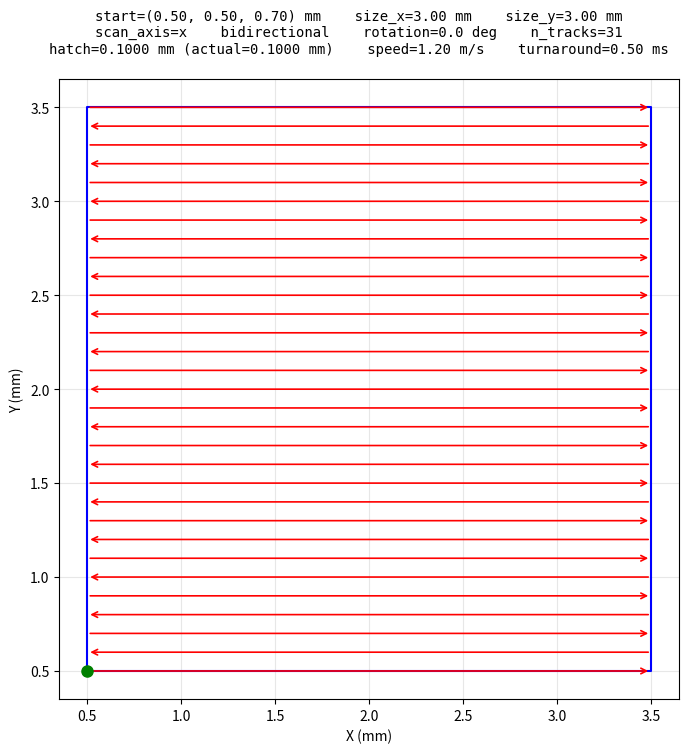

Here is the Python script that generated this plot:
"""
Toolpath Generator for Rectangle Fill
Generates laser scan toolpath filling a rectangular region in X-Y.
Output format matches .crs files.

Two usage modes (all coordinates in meters, time in seconds):

  Usage 1 — Start corner (default):
    python3 toolpath_generator_rectangle.py \
      --start_x 0.0005 --start_y 0.0005 --start_z 0.0006975 \
      --size_x 0.003 --size_y 0.003 ...

  Usage 2 — Center of rectangle:
    python3 toolpath_generator_rectangle.py \
      --center_x 0.002 --center_y 0.002 --center_z 0.0006975 \
      --size_x 0.003 --size_y 0.003 ...

  If --center_x/--center_y are provided, start_x/start_y are computed as:
    start_x = center_x - size_x / 2
    start_y = center_y - size_y / 2
  --center_z sets start_z directly (Z is constant throughout the toolpath).

Input parameters:
  --start_x         X coordinate of rectangle starting corner (m) [default: 0.0005]
  --start_y         Y coordinate of rectangle starting corner (m) [default: 0.0005]
  --start_z         Z coordinate (constant layer height) (m) [default: 0.0007]
  --center_x        X coordinate of rectangle center (m) [overrides start_x]
  --center_y        Y coordinate of rectangle center (m) [overrides start_y]
  --center_z        Z coordinate (constant layer height) (m) [overrides start_z]
  --size_x          Rectangle extent in X direction (m) [default: 0.003]
  --size_y          Rectangle extent in Y direction (m) [default: 0.003]
  --scan_axis       Scan along "x" or "y" [default: x]
  --bidirectional   Alternating scan direction (default)
  --unidirectional  Same scan direction every track
  --hatch_spacing   Nominal hatch spacing (m), adjusted to fit rectangle exactly [default: 0.0001]
  --scan_speed      Laser scan speed (m/s) [default: 1.2]
  --turnaround_time Time with laser off between tracks (s) [default: 0.0005]
  --rotation_angle  CCW rotation of rectangle about its center (degrees) [default: 0]
  --output          Output .crs filename [default: toolpath.crs]
  --domain_x        Domain size in X for plot axis limits (m) [default: auto]
  --domain_y        Domain size in Y for plot axis limits (m) [default: auto]
  --test            Run all built-in test cases
"""

import numpy as np
import matplotlib.pyplot as plt
import matplotlib.patches as mpatches
import os
import argparse


def rotate_point(x, y, cx, cy, angle_deg):
    """Rotate (x, y) CCW by angle_deg about (cx, cy)."""
    angle_rad = np.radians(angle_deg)
    cos_a, sin_a = np.cos(angle_rad), np.sin(angle_rad)
    dx, dy = x - cx, y - cy
    return cx + dx * cos_a - dy * sin_a, cy + dx * sin_a + dy * cos_a


def rotate_points(xs, ys, cx, cy, angle_deg):
    """Rotate arrays of points CCW by angle_deg about (cx, cy)."""
    angle_rad = np.radians(angle_deg)
    cos_a, sin_a = np.cos(angle_rad), np.sin(angle_rad)
    dx, dy = xs - cx, ys - cy
    return cx + dx * cos_a - dy * sin_a, cy + dx * sin_a + dy * cos_a


def get_rotated_corners(start_x, start_y, size_x, size_y, cx, cy, angle_deg):
    """Get the 4 corners of the rotated rectangle, ordered as a polygon."""
    corners_x = np.array([start_x, start_x + size_x, start_x + size_x, start_x])
    corners_y = np.array([start_y, start_y, start_y + size_y, start_y + size_y])
    rx, ry = rotate_points(corners_x, corners_y, cx, cy, angle_deg)
    return rx, ry


def line_segment_intersect_horizontal(y_val, x1, y1, x2, y2):
    """Find x where horizontal line y=y_val intersects segment (x1,y1)-(x2,y2).
    Returns None if no intersection."""
    if abs(y2 - y1) < 1e-15:
        return None  # parallel
    t = (y_val - y1) / (y2 - y1)
    if -1e-10 <= t <= 1.0 + 1e-10:
        return x1 + t * (x2 - x1)
    return None


def line_segment_intersect_vertical(x_val, x1, y1, x2, y2):
    """Find y where vertical line x=x_val intersects segment (x1,y1)-(x2,y2).
    Returns None if no intersection."""
    if abs(x2 - x1) < 1e-15:
        return None  # parallel
    t = (x_val - x1) / (x2 - x1)
    if -1e-10 <= t <= 1.0 + 1e-10:
        return y1 + t * (y2 - y1)
    return None


def scan_line_intersections(corners_x, corners_y, scan_axis, scan_coord):
    """Find intersection points of an axis-aligned scan line with the rotated rectangle.

    For scan_axis='x': horizontal line at y=scan_coord, returns list of x values.
    For scan_axis='y': vertical line at x=scan_coord, returns list of y values.
    """
    n = len(corners_x)
    intersections = []
    for i in range(n):
        j = (i + 1) % n
        if scan_axis == "x":
            result = line_segment_intersect_horizontal(
                scan_coord, corners_x[i], corners_y[i], corners_x[j], corners_y[j]
            )
        else:
            result = line_segment_intersect_vertical(
                scan_coord, corners_x[i], corners_y[i], corners_x[j], corners_y[j]
            )
        if result is not None:
            intersections.append(result)
    # Remove near-duplicates (can happen at corners)
    if len(intersections) > 1:
        intersections.sort()
        unique = [intersections[0]]
        for v in intersections[1:]:
            if abs(v - unique[-1]) > 1e-12:
                unique.append(v)
        intersections = unique
    return intersections


def generate_toolpath(
    start_x, start_y, start_z,
    size_x, size_y,
    scan_axis="x",
    bidirectional=True,
    hatch_spacing=0.0001,
    scan_speed=1.0,
    turnaround_time=0.0005,
    output_filename="toolpath.crs",
    rotation_angle=0.0,
    domain_x=None,
    domain_y=None,
):
    """Generate a laser scan toolpath filling a rectangular region."""

    # Rectangle center (before rotation)
    cx = start_x + size_x / 2.0
    cy = start_y + size_y / 2.0

    # Get rotated corners
    corners_x, corners_y = get_rotated_corners(
        start_x, start_y, size_x, size_y, cx, cy, rotation_angle
    )

    # Determine perpendicular extent
    if scan_axis == "x":
        perp_min = np.min(corners_y)
        perp_max = np.max(corners_y)
    else:
        perp_min = np.min(corners_x)
        perp_max = np.max(corners_x)

    perp_extent = perp_max - perp_min

    # Compute adjusted hatch spacing
    n_tracks = max(round(perp_extent / hatch_spacing) + 1, 2)
    actual_hatch = perp_extent / (n_tracks - 1)

    # Starting point: bottommost vertex (x-scan) or leftmost vertex (y-scan)
    if scan_axis == "x":
        start_idx = np.argmin(corners_y)
        rot_start_x, rot_start_y = corners_x[start_idx], corners_y[start_idx]
    else:
        start_idx = np.argmin(corners_x)
        rot_start_x, rot_start_y = corners_x[start_idx], corners_y[start_idx]

    # Scan order: always start from perp_min (bottom for x-scan, left for y-scan)
    perp_positions = [perp_min + i * actual_hatch for i in range(n_tracks)]

    # Build waypoints
    waypoints = []  # (time, x, y, z, laser)
    time = 0.0

    # Line 1: all zeros (sentinel)
    waypoints.append((0.0, 0.0, 0.0, 0.0, 0))

    forward = True  # track scan direction for bidirectional
    first_track = True

    for i, perp_pos in enumerate(perp_positions):
        # Find intersections of this scan line with the rotated rectangle
        intersections = scan_line_intersections(corners_x, corners_y, scan_axis, perp_pos)

        if len(intersections) < 2:
            continue  # skip degenerate lines (at tips)

        scan_start = intersections[0]
        scan_end = intersections[-1]

        # Determine scan direction
        if bidirectional:
            if not forward:
                scan_start, scan_end = scan_end, scan_start
            forward = not forward
        # For unidirectional, always scan from scan_start to scan_end (low to high)

        # Compute track length and duration
        track_length = abs(scan_end - scan_start)
        if track_length < 1e-15:
            continue
        track_time = track_length / scan_speed

        # Track start/end coordinates
        if scan_axis == "x":
            track_start_x, track_start_y = scan_start, perp_pos
            track_end_x, track_end_y = scan_end, perp_pos
        else:
            track_start_x, track_start_y = perp_pos, scan_start
            track_end_x, track_end_y = perp_pos, scan_end

        if first_track:
            # Line 2: starting position at time=0, laser=0
            waypoints.append((0.0, track_start_x, track_start_y, start_z, 0))
            first_track = False
        else:
            # Turnaround: move to track start (laser off)
            time += turnaround_time
            waypoints.append((time, track_start_x, track_start_y, start_z, 0))

        # Track end (laser on)
        time += track_time
        waypoints.append((time, track_end_x, track_end_y, start_z, 1))

    # Final dwell (laser off)
    time += turnaround_time
    waypoints.append((time, waypoints[-1][1], waypoints[-1][2], start_z, 0))

    # Write .crs file
    output_dir = os.path.dirname(output_filename)
    if output_dir and not os.path.exists(output_dir):
        os.makedirs(output_dir)

    with open(output_filename, "w") as f:
        for wp in waypoints:
            f.write(
                f"  {wp[0]:14.8f}  {wp[1]:14.8f}  {wp[2]:14.8f}  {wp[3]:14.8f} {wp[4]} \n"
            )

    print(f"Written {output_filename}: {len(waypoints)} waypoints, {n_tracks} tracks, "
          f"actual hatch spacing = {actual_hatch*1e3:.4f} mm")

    # Starting point for visualization = line 2 (first track start)
    plot_start_x = waypoints[1][1]
    plot_start_y = waypoints[1][2]

    # Generate visualization
    plot_toolpath(
        waypoints, corners_x, corners_y,
        plot_start_x, plot_start_y,
        start_x, start_y, start_z,
        size_x, size_y, scan_axis, bidirectional,
        hatch_spacing, actual_hatch, scan_speed,
        turnaround_time, rotation_angle, n_tracks,
        output_filename, domain_x, domain_y,
    )

    return waypoints, corners_x, corners_y


def plot_toolpath(
    waypoints, corners_x, corners_y,
    rot_start_x, rot_start_y,
    start_x, start_y, start_z,
    size_x, size_y, scan_axis, bidirectional,
    hatch_spacing, actual_hatch, scan_speed,
    turnaround_time, rotation_angle, n_tracks,
    output_filename, domain_x=None, domain_y=None,
):
    """Plot the toolpath as arrows with rectangle outline."""
    fig, ax = plt.subplots(1, 1, figsize=(8, 8))

    # Draw rotated rectangle outline
    poly_x = list(corners_x) + [corners_x[0]]
    poly_y = list(corners_y) + [corners_y[0]]
    ax.plot(
        [v * 1e3 for v in poly_x],
        [v * 1e3 for v in poly_y],
        "b-", linewidth=1.5,
    )

    # Draw scan tracks as arrows
    i = 0
    while i < len(waypoints) - 1:
        if waypoints[i + 1][4] == 1:
            x0, y0 = waypoints[i][1] * 1e3, waypoints[i][2] * 1e3
            x1, y1 = waypoints[i + 1][1] * 1e3, waypoints[i + 1][2] * 1e3
            ax.annotate(
                "", xy=(x1, y1), xytext=(x0, y0),
                arrowprops=dict(arrowstyle="->", color="red", lw=1.2),
            )
        i += 1

    # Mark starting point (green dot only)
    ax.plot(rot_start_x * 1e3, rot_start_y * 1e3, "go", markersize=8, zorder=5)

    # Axis labels
    ax.set_xlabel("X (mm)")
    ax.set_ylabel("Y (mm)")
    ax.set_aspect("equal")
    ax.grid(True, alpha=0.3)

    # Set axis limits to domain size if provided
    if domain_x is not None:
        ax.set_xlim(0, domain_x * 1e3)
    if domain_y is not None:
        ax.set_ylim(0, domain_y * 1e3)

    # Parameter text block at the top (3 lines)
    bidir_str = "bidirectional" if bidirectional else "unidirectional"
    param_text = (
        f"start=({start_x*1e3:.2f}, {start_y*1e3:.2f}, {start_z*1e3:.2f}) mm    "
        f"size_x={size_x*1e3:.2f} mm    size_y={size_y*1e3:.2f} mm\n"
        f"scan_axis={scan_axis}    {bidir_str}    "
        f"rotation={rotation_angle:.1f} deg    n_tracks={n_tracks}\n"
        f"hatch={hatch_spacing*1e3:.4f} mm (actual={actual_hatch*1e3:.4f} mm)    "
        f"speed={scan_speed:.2f} m/s    turnaround={turnaround_time*1e3:.2f} ms"
    )
    # Compute layout: equal spacing between text bottom and plot top as between
    # text top and figure top. 3 lines of text at fontsize 10 ~ 0.06 of fig height.
    text_height = 0.06
    margin = 0.02  # gap above text and between text and plot
    top = 1.0 - margin - text_height - margin  # axes top position
    fig.subplots_adjust(top=top)
    fig.suptitle(param_text, fontsize=10, family="monospace",
                 y=1.0 - margin, va="top")

    # Save
    png_filename = os.path.splitext(output_filename)[0] + ".png"
    fig.savefig(png_filename, dpi=150, bbox_inches="tight")
    plt.close(fig)
    print(f"Written {png_filename}")


if __name__ == "__main__":
    parser = argparse.ArgumentParser(description="Rectangle toolpath generator")
    parser.add_argument("--start_x", type=float, default=0.0005)
    parser.add_argument("--start_y", type=float, default=0.0005)
    parser.add_argument("--start_z", type=float, default=0.0007)
    parser.add_argument("--center_x", type=float, default=None,
                        help="X center of rectangle (overrides start_x)")
    parser.add_argument("--center_y", type=float, default=None,
                        help="Y center of rectangle (overrides start_y)")
    parser.add_argument("--center_z", type=float, default=None,
                        help="Z coordinate (overrides start_z)")
    parser.add_argument("--size_x", type=float, default=0.003)
    parser.add_argument("--size_y", type=float, default=0.003)
    parser.add_argument("--scan_axis", type=str, default="x", choices=["x", "y"])
    parser.add_argument("--bidirectional", action="store_true", default=True)
    parser.add_argument("--unidirectional", action="store_true")
    parser.add_argument("--hatch_spacing", type=float, default=0.0001)
    parser.add_argument("--scan_speed", type=float, default=1.2)
    parser.add_argument("--turnaround_time", type=float, default=0.0005)
    parser.add_argument("--rotation_angle", type=float, default=0.0)
    parser.add_argument("--output", type=str, default="toolpath.crs")
    parser.add_argument("--domain_x", type=float, default=None,
                        help="Domain size in X for plot limits (m)")
    parser.add_argument("--domain_y", type=float, default=None,
                        help="Domain size in Y for plot limits (m)")
    args = parser.parse_args()

    # Convert center coordinates to start coordinates if provided
    sx = args.center_x - args.size_x / 2.0 if args.center_x is not None else args.start_x
    sy = args.center_y - args.size_y / 2.0 if args.center_y is not None else args.start_y
    sz = args.center_z if args.center_z is not None else args.start_z

    bidir = not args.unidirectional
    generate_toolpath(
        start_x=sx, start_y=sy, start_z=sz,
        size_x=args.size_x, size_y=args.size_y,
        scan_axis=args.scan_axis, bidirectional=bidir,
        hatch_spacing=args.hatch_spacing, scan_speed=args.scan_speed,
        turnaround_time=args.turnaround_time,
        output_filename=args.output, rotation_angle=args.rotation_angle,
        domain_x=args.domain_x, domain_y=args.domain_y,
    )
